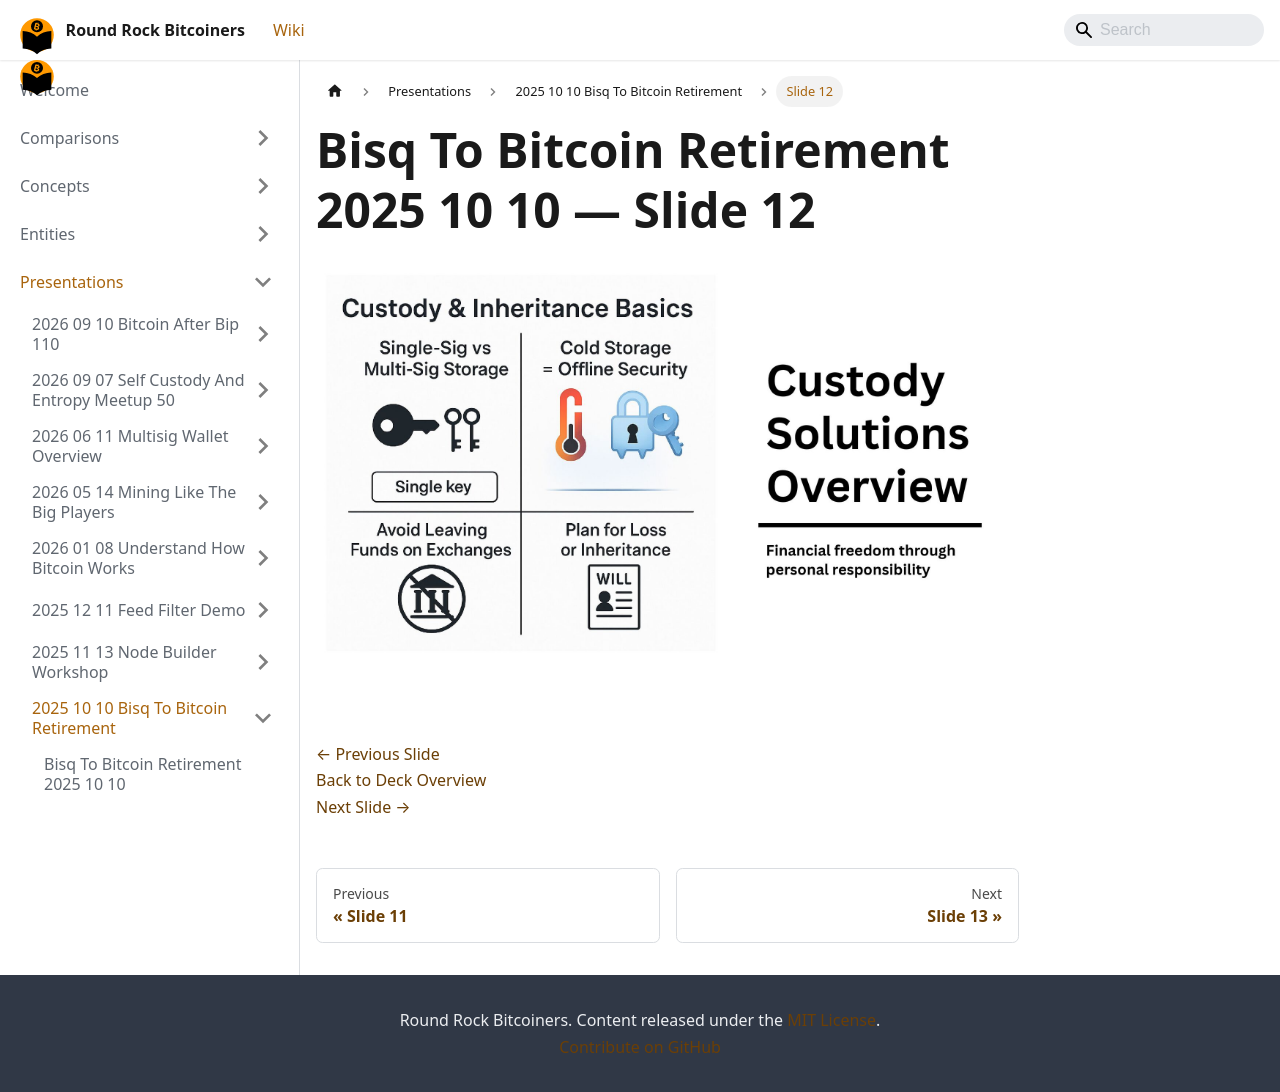

repository: jason-me/rrbtc-wiki · page: presentations/2025-10-10-bisq-to-bitcoin-retirement/slide-012/index.html · generator: docusaurus

---
title: "Slide 12 of 18 - Bisq To Bitcoin Retirement 2025 10 10"
sidebar_label: "Slide 12"
pagination_next: "presentations/2025-10-10-bisq-to-bitcoin-retirement/slide-013"
pagination_prev: "presentations/2025-10-10-bisq-to-bitcoin-retirement/slide-011"
---

# Bisq To Bitcoin Retirement 2025 10 10 — Slide 12

![Slide 12 of 18 from 'Bisq To Bitcoin Retirement 2025 10 10' (2025-10-10)](/img/slides/2025-10-10-bisq-to-bitcoin-retirement/slide_011.jpg)

<br/>
<br/>

[← Previous Slide](/presentations/2025-10-10-bisq-to-bitcoin-retirement/slide-011)  
[Back to Deck Overview](/presentations/2025-10-10-bisq-to-bitcoin-retirement/)  
[Next Slide →](/presentations/2025-10-10-bisq-to-bitcoin-retirement/slide-013)
